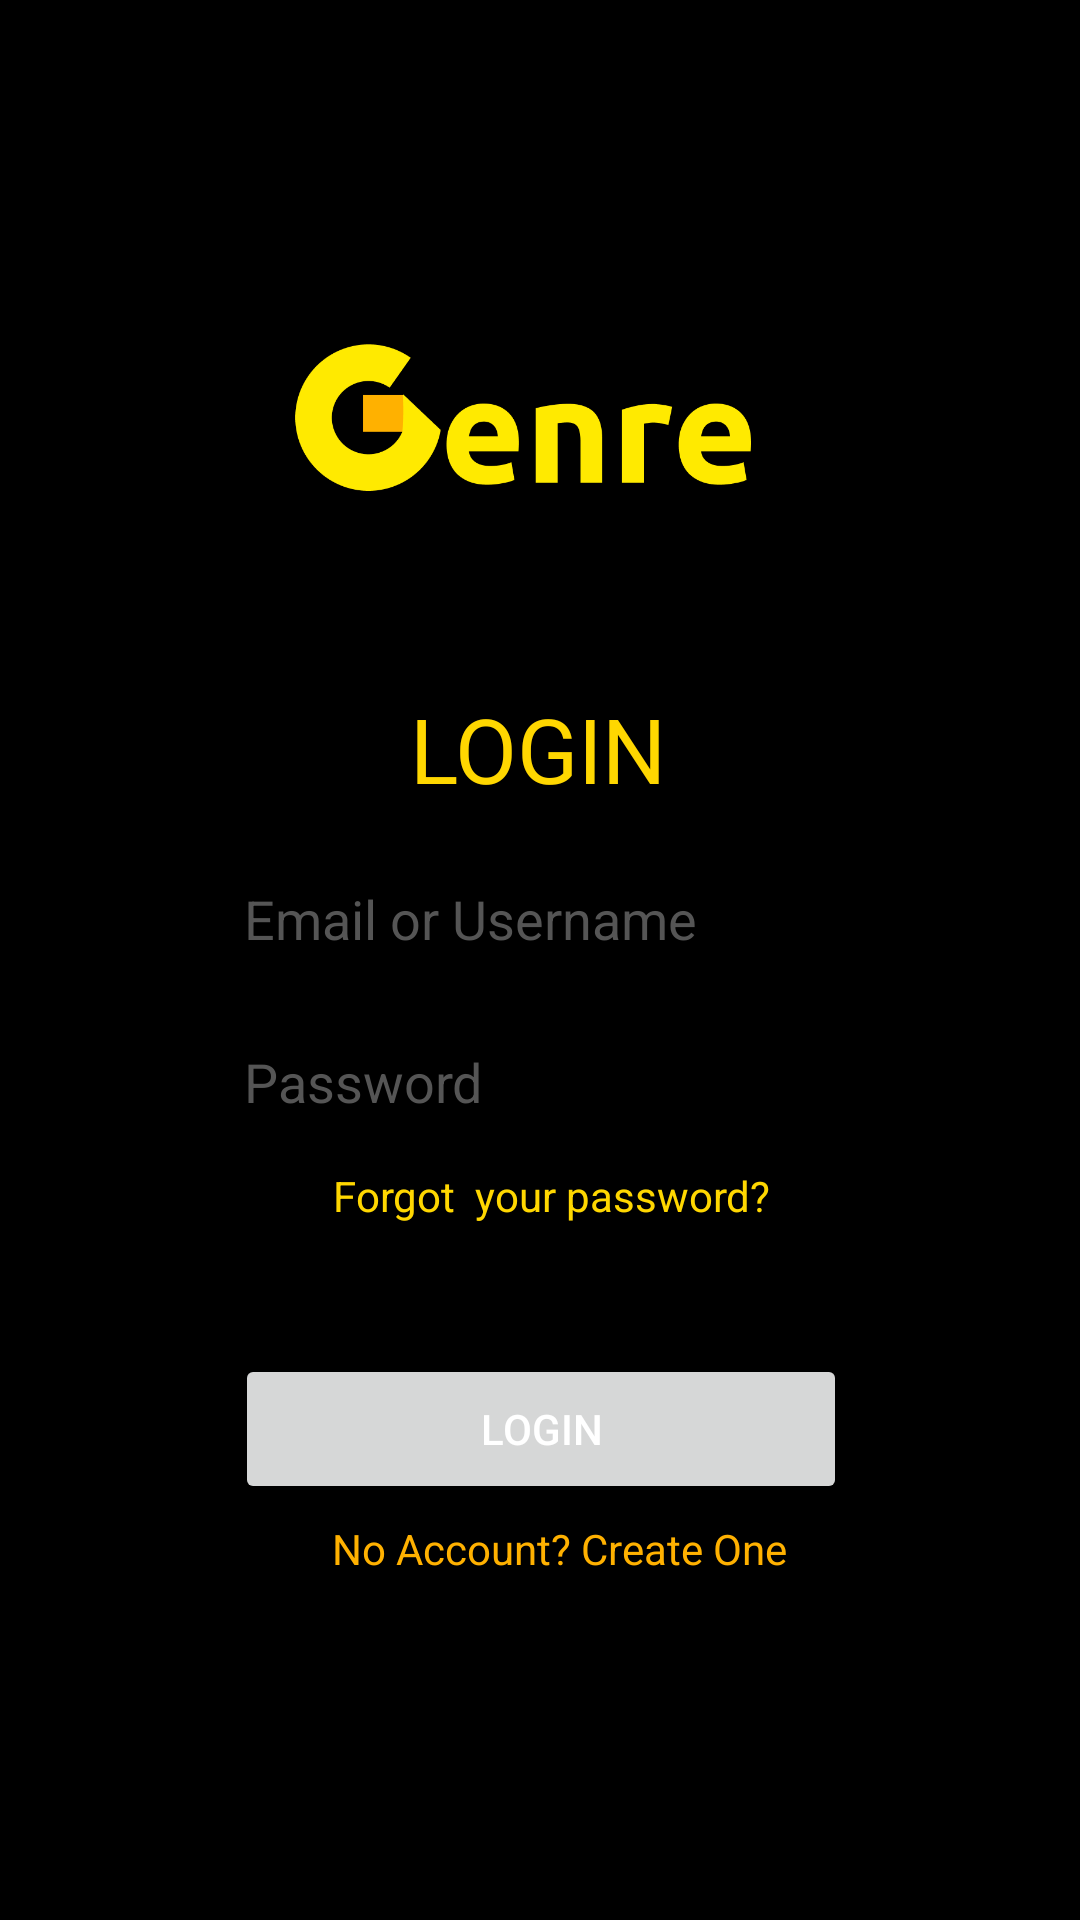

Reconstruct the res/layout file that produces this screen, plus the resources it refers to.
<!-- AndroidManifest.xml: application theme Theme.MyApplication -->
<!-- res/layout/activity_login.xml -->
<?xml version="1.0" encoding="utf-8"?>
<androidx.constraintlayout.widget.ConstraintLayout

    xmlns:android="http://schemas.android.com/apk/res/android"
    xmlns:app="http://schemas.android.com/apk/res-auto"
    xmlns:tools="http://schemas.android.com/tools"
    android:layout_width="match_parent"
    android:layout_height="match_parent"
    android:background="@color/black"
    tools:context=".LoginActivity">

    <ImageView
        android:id="@+id/imageView"
        android:layout_width="300dp"
        android:layout_height="150dp"
        android:layout_marginLeft="8dp"
        android:layout_marginTop="8dp"
        android:layout_marginRight="8dp"
        android:layout_marginBottom="8dp"
        app:layout_constraintBottom_toBottomOf="parent"
        app:layout_constraintHorizontal_bias="0.494"
        app:layout_constraintLeft_toLeftOf="parent"
        app:layout_constraintRight_toRightOf="parent"
        app:layout_constraintTop_toTopOf="parent"
        app:layout_constraintVertical_bias="0.125"
        app:srcCompat="@drawable/genretv" />

    <TextView
        android:id="@+id/textView2"
        android:layout_width="wrap_content"
        android:layout_height="wrap_content"
        android:layout_marginLeft="8dp"
        android:layout_marginTop="8dp"
        android:layout_marginRight="8dp"
        android:layout_marginBottom="8dp"
        android:text="LOGIN"
        android:textColor="@color/gold"
        android:textFontWeight="20"
        android:textSize="30sp"
        app:layout_constraintBottom_toBottomOf="parent"
        app:layout_constraintHorizontal_bias="0.498"
        app:layout_constraintLeft_toLeftOf="parent"
        app:layout_constraintRight_toRightOf="parent"
        app:layout_constraintTop_toTopOf="parent"
        app:layout_constraintVertical_bias="0.379" />

    <EditText
        android:id="@+id/userName"
        android:layout_width="wrap_content"
        android:layout_height="50dp"
        android:layout_marginLeft="8dp"
        android:layout_marginTop="8dp"
        android:layout_marginRight="8dp"
        android:layout_marginBottom="8dp"
        android:ems="10"
        android:hint="Email or Username"
        android:inputType="textPersonName"
        android:textColor="@color/white"
        android:textColorHint="@color/grey"
        app:layout_constraintBottom_toBottomOf="parent"
        app:layout_constraintHorizontal_bias="0.518"
        app:layout_constraintLeft_toLeftOf="parent"
        app:layout_constraintRight_toRightOf="parent"
        app:layout_constraintTop_toTopOf="parent"
        app:layout_constraintVertical_bias="0.473" />

    <EditText
        android:id="@+id/pwd"
        android:layout_width="wrap_content"
        android:layout_height="50dp"
        android:layout_marginLeft="8dp"
        android:layout_marginTop="8dp"
        android:layout_marginRight="8dp"
        android:layout_marginBottom="8dp"
        android:ems="10"
        android:hint="Password"
        android:inputType="textPassword"
        android:textColor="@color/white"
        android:textColorHint="@color/grey"
        app:layout_constraintBottom_toBottomOf="parent"
        app:layout_constraintHorizontal_bias="0.518"
        app:layout_constraintLeft_toLeftOf="parent"
        app:layout_constraintRight_toRightOf="parent"
        app:layout_constraintTop_toTopOf="parent"
        app:layout_constraintVertical_bias="0.568" />

    <Button
        android:id="@+id/login_btn"
        android:layout_width="204dp"
        android:layout_height="50dp"
        android:layout_marginLeft="8dp"
        android:layout_marginTop="8dp"
        android:layout_marginRight="8dp"
        android:layout_marginBottom="8dp"
        android:text="LOGIN"
        android:textColor="@color/white"
        app:layout_constraintBottom_toBottomOf="parent"
        app:layout_constraintHorizontal_bias="0.502"
        app:layout_constraintLeft_toLeftOf="parent"
        app:layout_constraintRight_toRightOf="parent"
        app:layout_constraintTop_toTopOf="@+id/imageView"
        app:layout_constraintVertical_bias="0.742" />

    <TextView
        android:id="@+id/registerLink"
        android:layout_width="wrap_content"
        android:layout_height="wrap_content"
        android:layout_marginLeft="8dp"
        android:layout_marginTop="8dp"
        android:layout_marginRight="8dp"
        android:layout_marginBottom="8dp"
        android:singleLine="true"
        android:text="No Account? Create One"
        android:textColor="@color/honey"
        app:layout_constraintBottom_toBottomOf="parent"
        app:layout_constraintHorizontal_bias="0.534"
        app:layout_constraintLeft_toLeftOf="parent"
        app:layout_constraintRight_toRightOf="parent"
        app:layout_constraintTop_toTopOf="parent"
        app:layout_constraintVertical_bias="0.824" />

    <TextView
        android:id="@+id/ForgetPassword"
        android:layout_width="wrap_content"
        android:layout_height="wrap_content"
        android:layout_marginLeft="8dp"
        android:layout_marginTop="8dp"
        android:layout_marginRight="8dp"
        android:layout_marginBottom="8dp"
        android:text="Forgot  your password?"
        android:textColor="@color/gold"
        app:layout_constraintBottom_toBottomOf="parent"
        app:layout_constraintHorizontal_bias="0.52"
        app:layout_constraintLeft_toLeftOf="parent"
        app:layout_constraintRight_toRightOf="parent"
        app:layout_constraintTop_toTopOf="parent"
        app:layout_constraintVertical_bias="0.63" />

</androidx.constraintlayout.widget.ConstraintLayout>
<!-- resources referenced by this layout -->
<resources>
  <color name="black">#FF000000</color>
  <color name="gold">#FFd700</color>
  <color name="grey">#555555</color>
  <color name="honey">#FFb100</color>
  <color name="white">#FFFFFFFF</color>
  <!-- drawable genretv: png bitmap (drawable, 14532 bytes) -->
  <style name="Theme.MyApplication" parent="Theme.MaterialComponents.DayNight.NoActionBar">
          
          <item name="colorPrimary">@color/black</item>
          <item name="colorPrimaryVariant">@color/grey</item>
          <item name="colorOnPrimary">@color/white</item>
          
          <item name="colorSecondary">@color/gold</item>
          <item name="colorSecondaryVariant">@color/honey</item>
          <item name="colorOnSecondary">@color/black</item>
          
          <item name="android:statusBarColor">?attr/colorPrimaryVariant</item>
          
      </style>
</resources>
